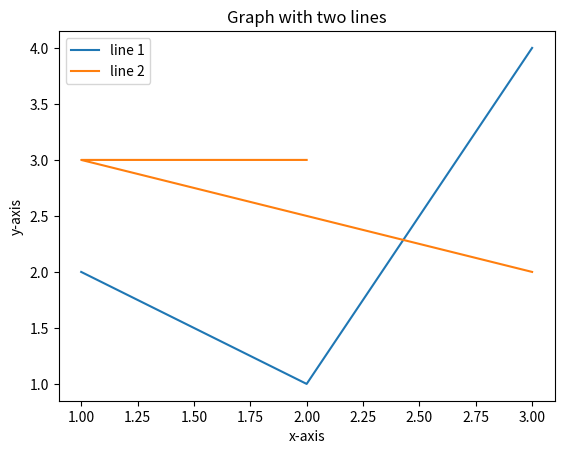

The matplotlib source for this figure:
import matplotlib.pyplot as plt
x1=[1,2,3]
y1=[2,1,4]
plt.plot(x1,y1, label="line 1")

x2=[2,1,3]
y2=[3,3,2]
plt.plot(x2,y2, label="line 2")

plt.xlabel("x-axis")
plt.ylabel("y-axis")
plt.title("Graph with two lines")
plt.legend()
plt.show()